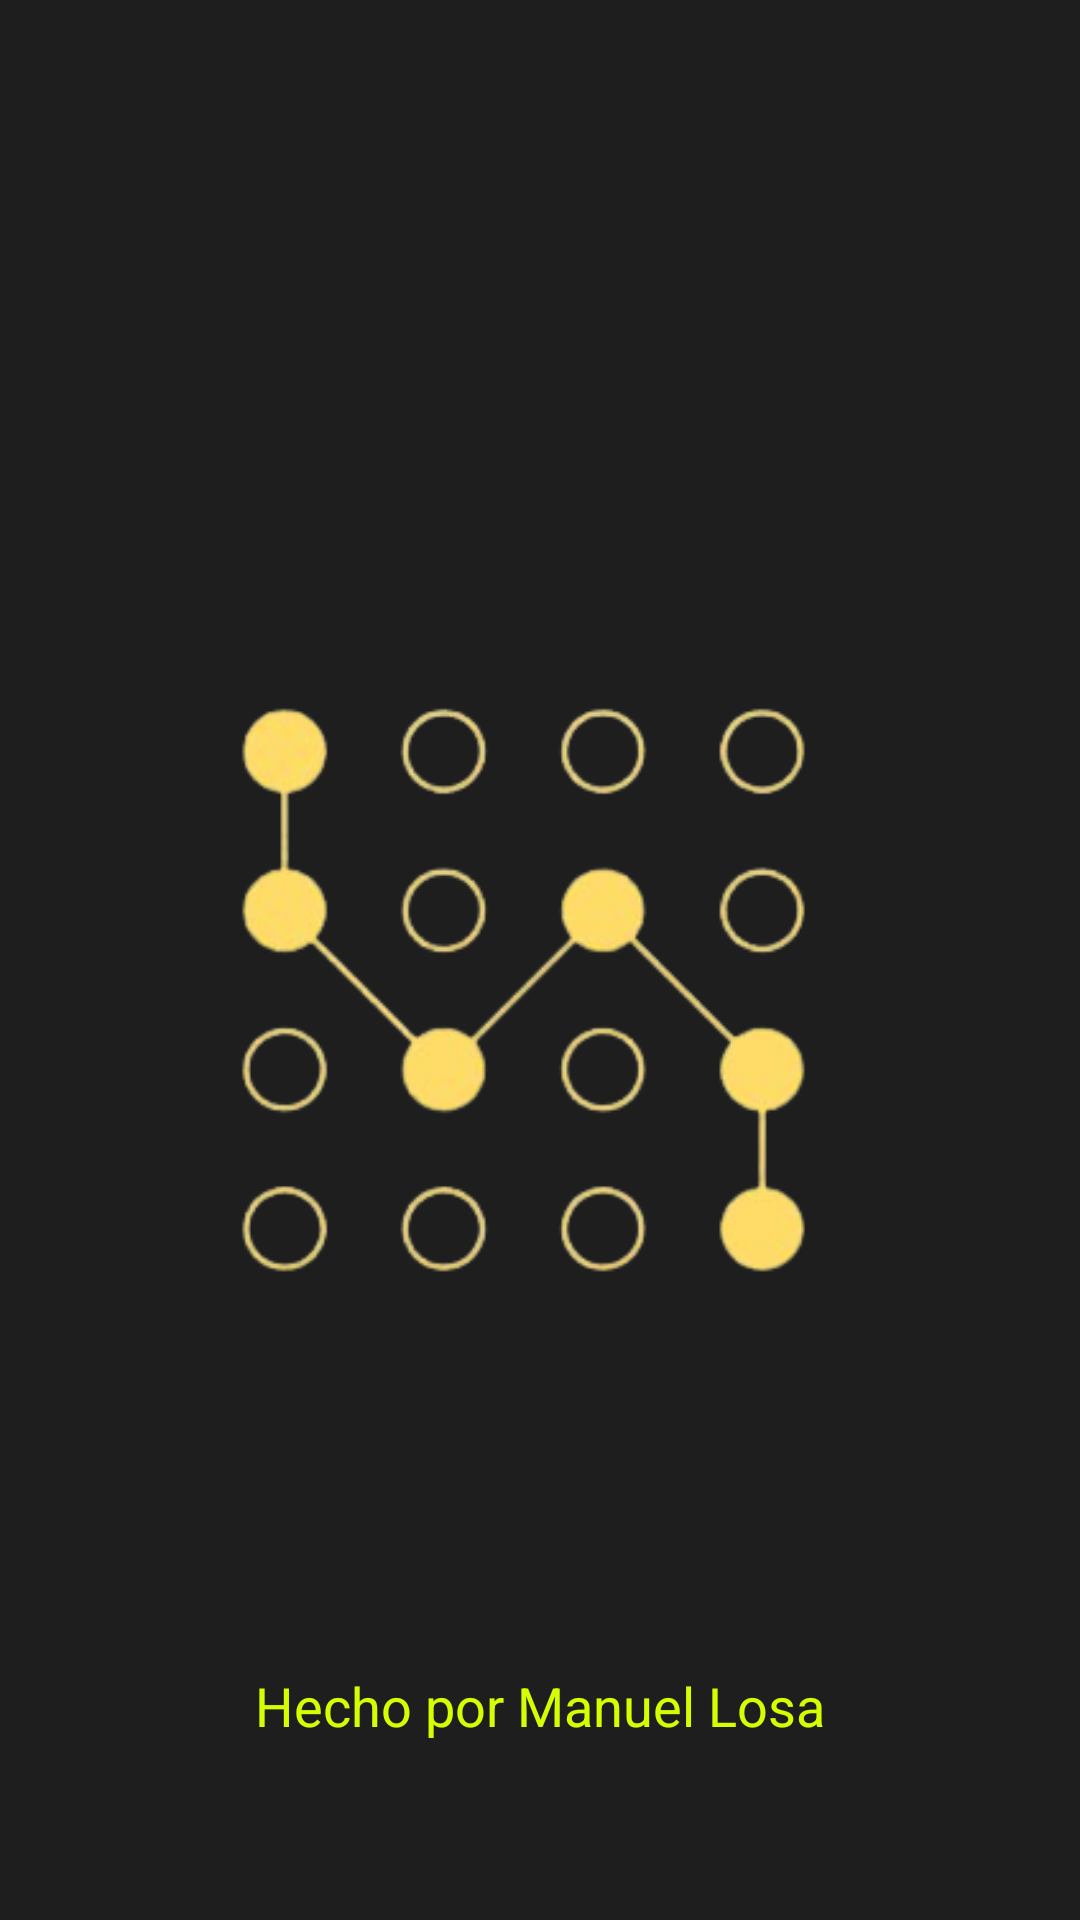

This screen was rendered from an Android layout file. Write that file and the resources it references.
<!-- AndroidManifest.xml: application theme Theme.ProyectoSocio -->
<!-- res/layout/splash_screen_activity.xml -->
<?xml version="1.0" encoding="utf-8"?>
<androidx.constraintlayout.widget.ConstraintLayout xmlns:android="http://schemas.android.com/apk/res/android"
    xmlns:app="http://schemas.android.com/apk/res-auto"
    xmlns:tools="http://schemas.android.com/tools"
    android:layout_width="match_parent"
    android:layout_height="match_parent"
    android:background="@color/soft_black">

    
    <ImageView
        android:id="@+id/logoImageView"
        android:layout_width="wrap_content"
        android:layout_height="wrap_content"
        android:src="@drawable/logo_app"
        android:layout_centerHorizontal="true"
        app:layout_constraintBottom_toTopOf="@+id/descrip_splash"
        app:layout_constraintEnd_toEndOf="parent"
        app:layout_constraintStart_toStartOf="parent"
        app:layout_constraintTop_toTopOf="parent"
        android:layout_marginTop="100dp" /> 

    
    <TextView
        android:id="@+id/descrip_splash"
        android:layout_width="wrap_content"
        android:layout_height="wrap_content"
        android:text="@string/splash_description"
        android:textSize="18sp"
        android:textColor="#D4FF00"
        android:layout_centerHorizontal="true"
        app:layout_constraintTop_toBottomOf="@+id/logoImageView"
        app:layout_constraintEnd_toEndOf="parent"
        app:layout_constraintStart_toStartOf="parent"
        app:layout_constraintBottom_toBottomOf="parent"
        android:layout_marginBottom="50dp" />

</androidx.constraintlayout.widget.ConstraintLayout>
<!-- resources referenced by this layout -->
<resources>
  <color name="soft_black">#F2121212</color>
  <!-- drawable logo_app: png bitmap (drawable, 41061 bytes) -->
  <string name="splash_description">Hecho por Manuel Losa</string>
  <style name="Theme.ProyectoSocio" parent="android:Theme.Material.Light.NoActionBar" />
</resources>
